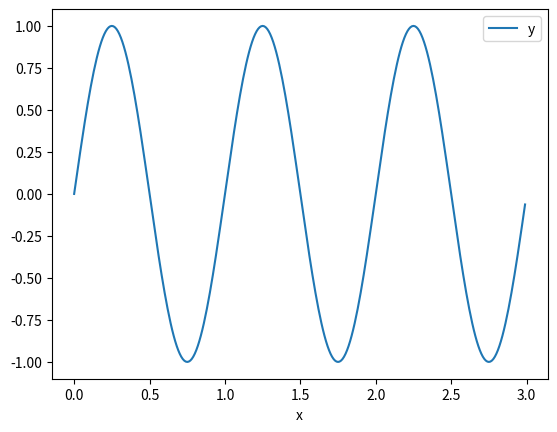

Source code (Python):
"""
y, 2016.8.22, Pandas - dataframe plot.py
"""
import pandas as pd
import matplotlib.pyplot as plt


def get_sample_dataframe():
    from numpy import arange, sin, pi
    t = arange(0.0, 3.0, 0.01)
    s = sin(2 * pi * t)
    df = pd.DataFrame({'x': t, 'y': s})
    return df


df = get_sample_dataframe()
fig, ax = plt.subplots(nrows=1, ncols=1)
df.plot(x='x', y='y', ax=ax, kind='line')
plt.show()
